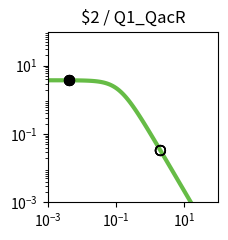

Python code for this plot: (Note: this script raises an exception after producing the figure.)
import matplotlib.pyplot as plt
import matplotlib.ticker as ticker
import numpy as np

fig, ax = plt.subplots(figsize=(2.5,2.5))

plt.xlim(1.000000e-03, 1.000000e+02)
plt.ylim(1.000000e-03, 1.000000e+02)

x = np.array([1.000000e-03,1.122018e-03,1.258925e-03,1.412538e-03,1.584893e-03,1.778279e-03,1.995262e-03,2.238721e-03,2.511886e-03,2.818383e-03,3.162278e-03,3.548134e-03,3.981072e-03,4.466836e-03,5.011872e-03,5.623413e-03,6.309573e-03,7.079458e-03,7.943282e-03,8.912509e-03,1.000000e-02,1.122018e-02,1.258925e-02,1.412538e-02,1.584893e-02,1.778279e-02,1.995262e-02,2.238721e-02,2.511886e-02,2.818383e-02,3.162278e-02,3.548134e-02,3.981072e-02,4.466836e-02,5.011872e-02,5.623413e-02,6.309573e-02,7.079458e-02,7.943282e-02,8.912509e-02,1.000000e-01,1.122018e-01,1.258925e-01,1.412538e-01,1.584893e-01,1.778279e-01,1.995262e-01,2.238721e-01,2.511886e-01,2.818383e-01,3.162278e-01,3.548134e-01,3.981072e-01,4.466836e-01,5.011872e-01,5.623413e-01,6.309573e-01,7.079458e-01,7.943282e-01,8.912509e-01,1.000000e+00,1.122018e+00,1.258925e+00,1.412538e+00,1.584893e+00,1.778279e+00,1.995262e+00,2.238721e+00,2.511886e+00,2.818383e+00,3.162278e+00,3.548134e+00,3.981072e+00,4.466836e+00,5.011872e+00,5.623413e+00,6.309573e+00,7.079458e+00,7.943282e+00,8.912509e+00,1.000000e+01,1.122018e+01,1.258925e+01,1.412538e+01,1.584893e+01,1.778279e+01,1.995262e+01,2.238721e+01,2.511886e+01,2.818383e+01,3.162278e+01,3.548134e+01,3.981072e+01,4.466836e+01,5.011872e+01,5.623413e+01,6.309573e+01,7.079458e+01,7.943282e+01,8.912509e+01,1.000000e+02,])
y = np.array([3.743023e+00,3.742811e+00,3.742553e+00,3.742239e+00,3.741857e+00,3.741392e+00,3.740827e+00,3.740139e+00,3.739302e+00,3.738283e+00,3.737045e+00,3.735539e+00,3.733708e+00,3.731482e+00,3.728776e+00,3.725488e+00,3.721495e+00,3.716646e+00,3.710762e+00,3.703627e+00,3.694979e+00,3.684510e+00,3.671847e+00,3.656554e+00,3.638113e+00,3.615918e+00,3.589270e+00,3.557364e+00,3.519290e+00,3.474038e+00,3.420511e+00,3.357552e+00,3.283988e+00,3.198694e+00,3.100683e+00,2.989213e+00,2.863910e+00,2.724897e+00,2.572906e+00,2.409349e+00,2.236335e+00,2.056601e+00,1.873362e+00,1.690098e+00,1.510287e+00,1.337152e+00,1.173438e+00,1.021263e+00,8.820515e-01,7.565433e-01,6.448697e-01,5.466639e-01,4.611882e-01,3.874577e-01,3.243499e-01,2.706920e-01,2.253259e-01,1.871532e-01,1.551622e-01,1.284421e-01,1.061873e-01,8.769495e-02,7.235897e-02,5.966116e-02,4.916178e-02,4.048981e-02,3.333374e-02,2.743305e-02,2.257054e-02,1.856560e-02,1.526839e-02,1.255478e-02,1.032212e-02,8.485600e-03,6.975223e-03,5.733271e-03,4.712171e-03,3.872742e-03,3.182722e-03,2.615559e-03,2.149407e-03,1.766294e-03,1.451442e-03,1.192696e-03,9.800637e-04,8.053313e-04,6.617458e-04,5.437571e-04,4.468031e-04,3.671347e-04,3.016706e-04,2.478787e-04,2.036781e-04,1.673588e-04,1.375156e-04,1.129939e-04,9.284472e-05,7.628851e-05,6.268458e-05,5.150650e-05,4.232170e-05,])
c = "#66bc46"

hi_x = np.array([4.200000e-03,4.200000e-03,4.200000e-03,4.200000e-03,])
hi_y = np.array([3.732727e+00,3.732727e+00,3.732727e+00,3.732727e+00,])
lo_x = np.array([2.008200e+00,2.008200e+00,2.008200e+00,2.008200e+00,])
lo_y = np.array([3.297143e-02,3.297143e-02,3.297143e-02,3.297143e-02,])

plt.loglog(x,y,lw=3,color=c)
plt.scatter(hi_x,hi_y,marker='o',s=50,color='black',zorder=10)
plt.scatter(lo_x,lo_y,marker='o',s=50,edgecolors='black',color='none',zorder=10)

plt.title("$2 / Q1_QacR")

ax.xaxis.set_major_locator(ticker.LogLocator(numticks=3))
ax.yaxis.set_major_locator(ticker.LogLocator(numticks=3))

ax.set_aspect('equal')
plt.tight_layout()

plt.savefig("/content/output/0xEA/response_plot_$2_Q1_QacR.png", bbox_inches='tight')
